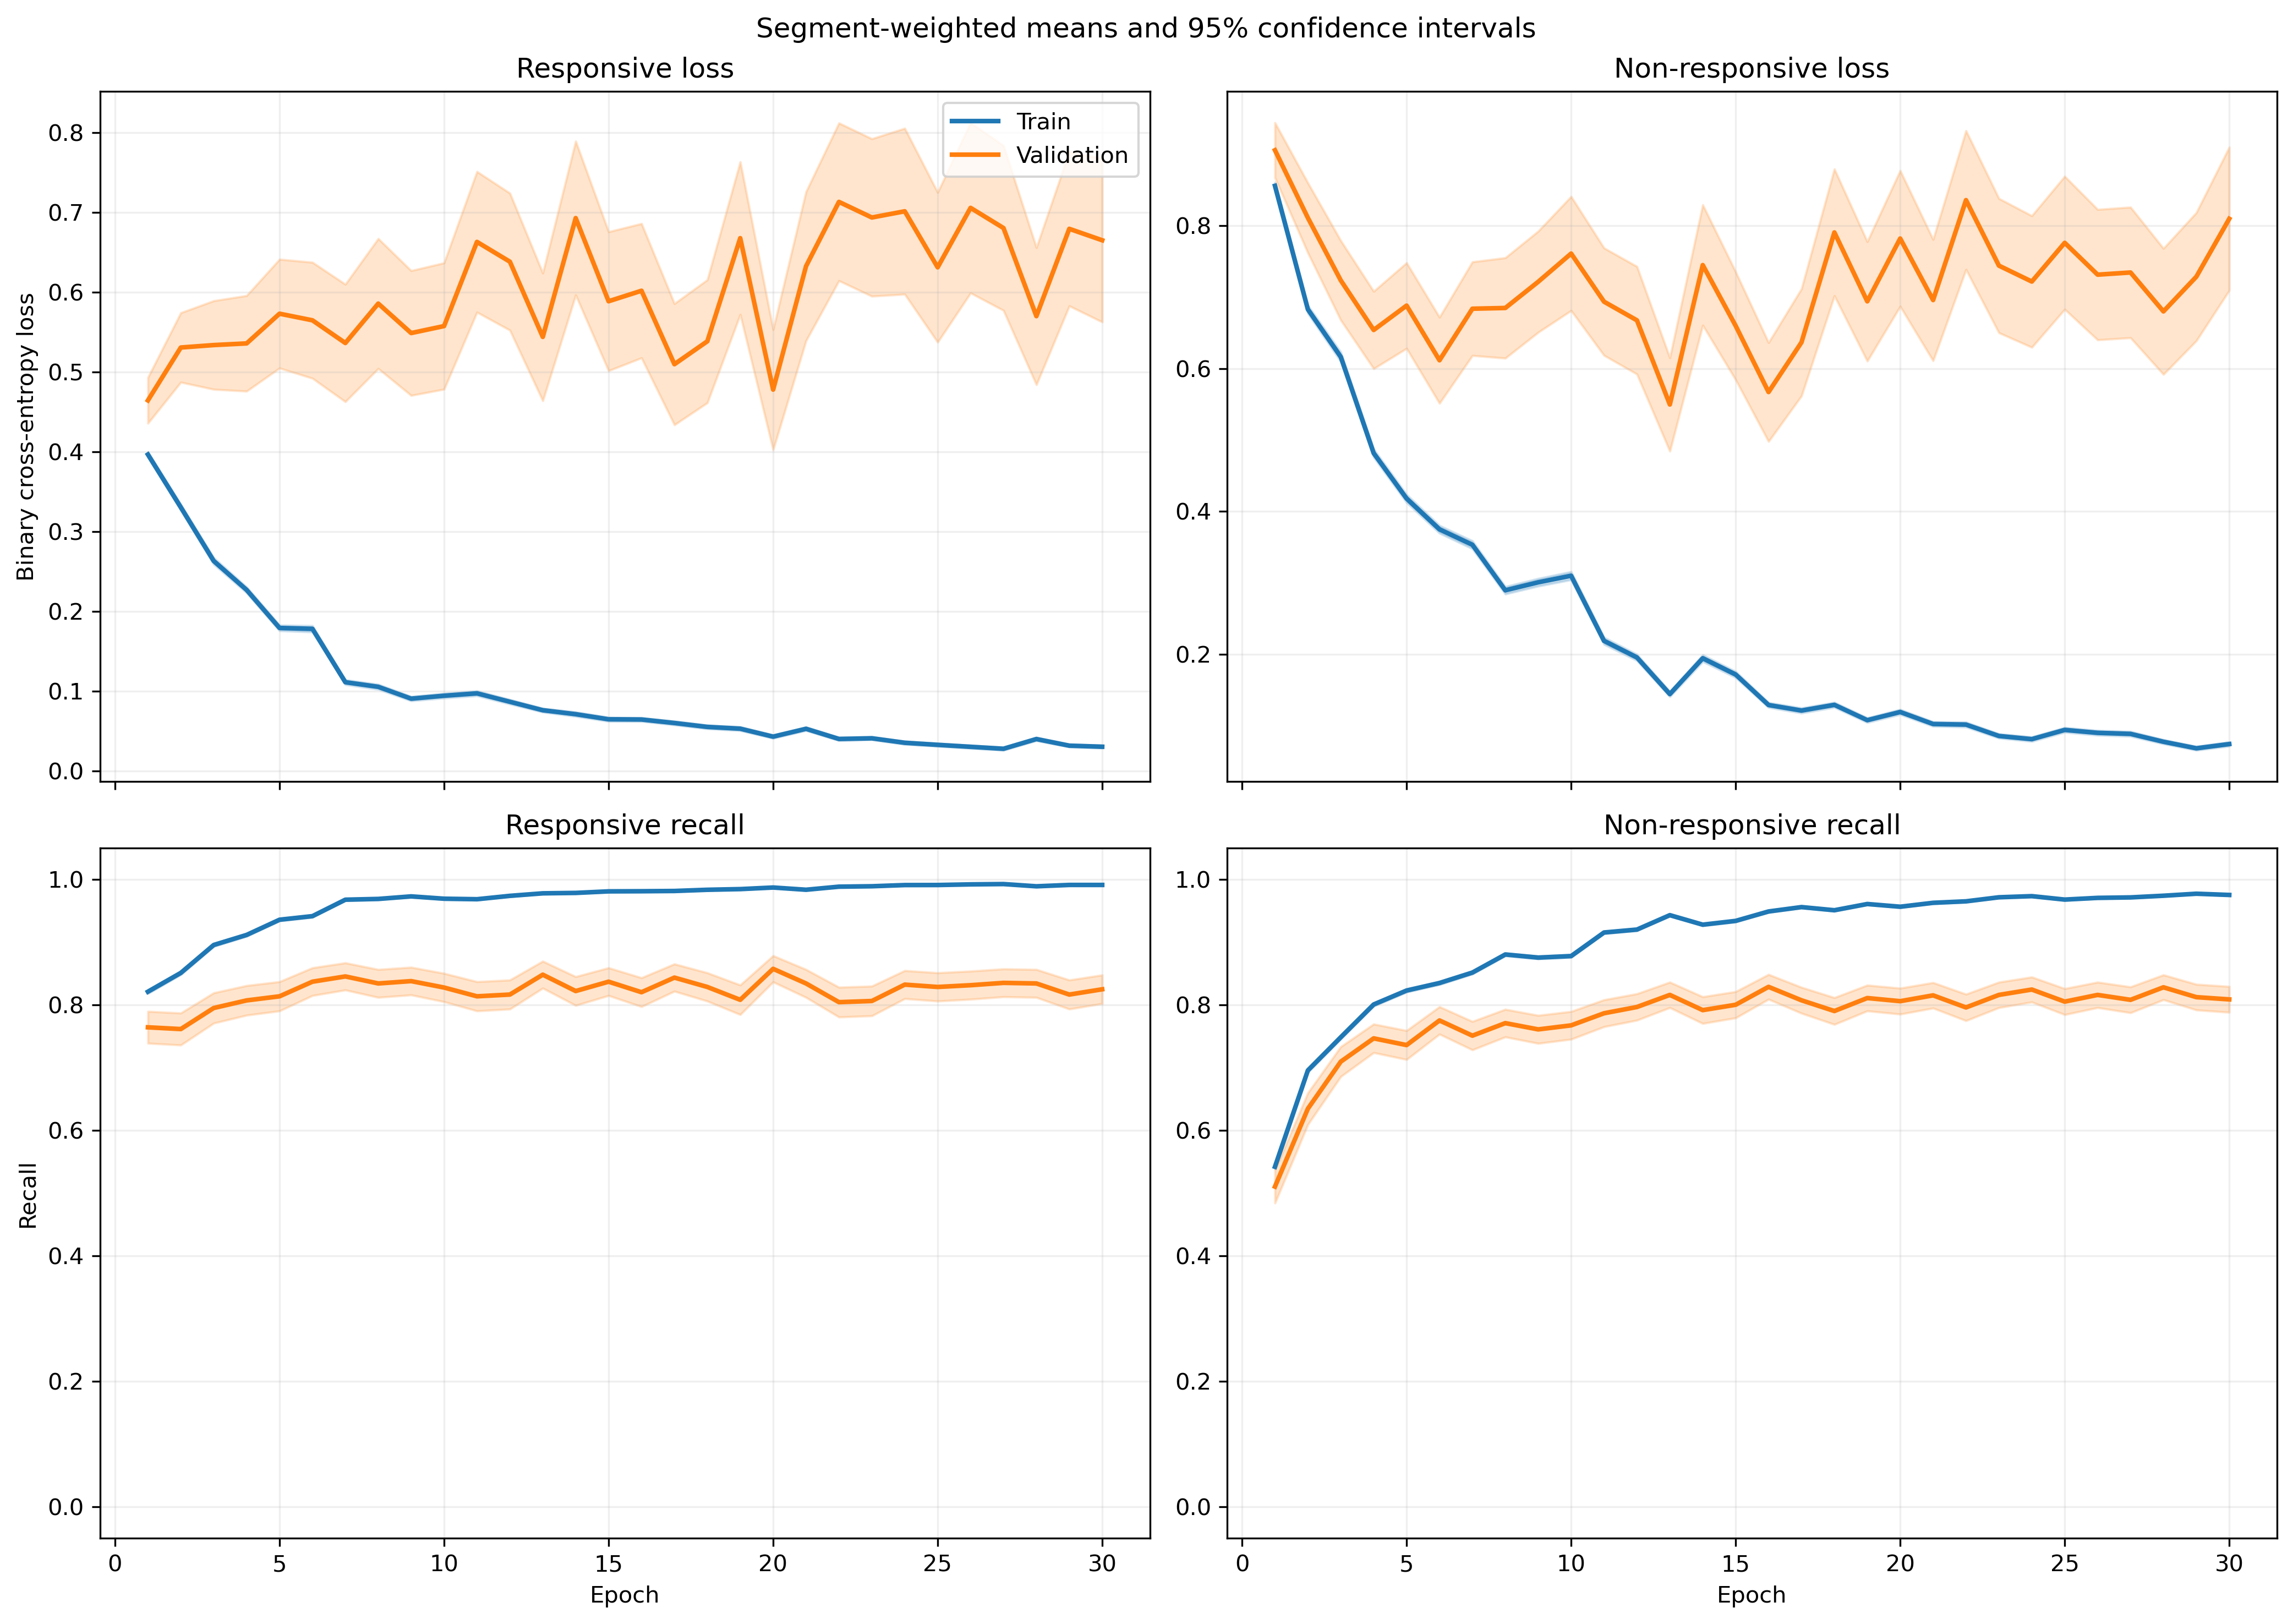

The file beside this chart, header and first rows:
fold, epoch, split, r_loss, r_loss_count, r_loss_sum, r_loss_sum_sq, r_recall, r_recall_count, r_recall_sum, r_recall_sum_sq, nr_loss, nr_loss_count, nr_loss_sum, nr_loss_sum_sq, nr_recall, nr_recall_count, nr_recall_sum, nr_recall_sum_sq
1, 1, train, 0.4174, 1063, 443.7, 411.2, 0.8166, 1063, 868.0, 868.0, 0.8257, 1401, 1157, 1658, 0.5418, 1401, 759.0, 759.0
1, 1, validation, 0.155, 10, 1.55, 0.3214, 1.0, 10, 10.0, 10.0, , 0, 0.0, 0.0, , 0, 0.0, 0.0
1, 2, train, 0.3637, 1063, 386.6, 376.7, 0.8373, 1063, 890.0, 890.0, 0.6348, 1401, 889.4, 1322, 0.7109, 1401, 996.0, 996.0
1, 2, validation, 0.1229, 10, 1.229, 0.224, 1.0, 10, 10.0, 10.0, , 0, 0.0, 0.0, , 0, 0.0, 0.0
1, 3, train, 0.2084, 1063, 221.6, 230.3, 0.936, 1063, 995.0, 995.0, 0.6716, 1401, 940.9, 1841, 0.6966, 1401, 976.0, 976.0
1, 3, validation, 0.05606, 10, 0.5606, 0.04178, 1.0, 10, 10.0, 10.0, , 0, 0.0, 0.0, , 0, 0.0, 0.0
1, 4, train, 0.2013, 1063, 214, 196.3, 0.9389, 1063, 998.0, 998.0, 0.4263, 1401, 597.3, 1018, 0.813, 1401, 1139, 1139
1, 4, validation, 0.05817, 10, 0.5817, 0.04022, 1.0, 10, 10.0, 10.0, , 0, 0.0, 0.0, , 0, 0.0, 0.0
1, 5, train, 0.1598, 1063, 169.8, 170.7, 0.9501, 1063, 1010, 1010, 0.3551, 1401, 497.5, 875.5, 0.8437, 1401, 1182, 1182
1, 5, validation, 0.05114, 10, 0.5114, 0.06454, 1.0, 10, 10.0, 10.0, , 0, 0.0, 0.0, , 0, 0.0, 0.0
1, 6, train, 0.1688, 1063, 179.4, 231.2, 0.9473, 1063, 1007, 1007, 0.2609, 1401, 365.6, 621.4, 0.8758, 1401, 1227, 1227
1, 6, validation, 0.03627, 10, 0.3627, 0.02023, 1.0, 10, 10.0, 10.0, , 0, 0.0, 0.0, , 0, 0.0, 0.0
1, 7, train, 0.1307, 1063, 139, 333.8, 0.9614, 1063, 1022, 1022, 0.3387, 1401, 474.5, 1035, 0.8487, 1401, 1189, 1189
1, 7, validation, 0.02056, 10, 0.2056, 0.006295, 1.0, 10, 10.0, 10.0, , 0, 0.0, 0.0, , 0, 0.0, 0.0
1, 8, train, 0.1004, 1063, 106.7, 126.5, 0.9765, 1063, 1038, 1038, 0.2246, 1401, 314.6, 559.8, 0.9015, 1401, 1263, 1263
1, 8, validation, 0.0158, 10, 0.158, 0.004447, 1.0, 10, 10.0, 10.0, , 0, 0.0, 0.0, , 0, 0.0, 0.0
1, 9, train, 0.1431, 1063, 152.2, 238.1, 0.9426, 1063, 1002, 1002, 0.1852, 1401, 259.4, 602.1, 0.9236, 1401, 1294, 1294
1, 9, validation, 0.01714, 10, 0.1714, 0.005362, 1.0, 10, 10.0, 10.0, , 0, 0.0, 0.0, , 0, 0.0, 0.0
1, 10, train, 0.1666, 1063, 177.1, 421.1, 0.9445, 1063, 1004, 1004, 0.1583, 1401, 221.8, 502.6, 0.94, 1401, 1317, 1317
1, 10, validation, 0.01813, 10, 0.1813, 0.01481, 1.0, 10, 10.0, 10.0, , 0, 0.0, 0.0, , 0, 0.0, 0.0
1, 11, train, 0.09443, 1063, 100.4, 214.7, 0.9661, 1063, 1027, 1027, 0.1506, 1401, 211, 527.2, 0.9436, 1401, 1322, 1322
1, 11, validation, 0.004581, 10, 0.04581, 0.0003754, 1.0, 10, 10.0, 10.0, , 0, 0.0, 0.0, , 0, 0.0, 0.0
1, 12, train, 0.03749, 1063, 39.85, 11.32, 0.9953, 1063, 1058, 1058, 0.238, 1401, 333.5, 700.5, 0.9008, 1401, 1262, 1262
1, 12, validation, 0.008821, 10, 0.08821, 0.001431, 1.0, 10, 10.0, 10.0, , 0, 0.0, 0.0, , 0, 0.0, 0.0
1, 13, train, 0.07649, 1063, 81.31, 74.26, 0.9746, 1063, 1036, 1036, 0.1362, 1401, 190.8, 417.3, 0.9522, 1401, 1334, 1334
1, 13, validation, 0.01728, 10, 0.1728, 0.006981, 1.0, 10, 10.0, 10.0, , 0, 0.0, 0.0, , 0, 0.0, 0.0
1, 14, train, 0.1255, 1063, 133.4, 250.9, 0.9643, 1063, 1025, 1025, 0.2812, 1401, 393.9, 893.2, 0.8887, 1401, 1245, 1245
1, 14, validation, 0.007045, 10, 0.07045, 0.0007178, 1.0, 10, 10.0, 10.0, , 0, 0.0, 0.0, , 0, 0.0, 0.0
1, 15, train, 0.0685, 1063, 72.81, 99.74, 0.984, 1063, 1046, 1046, 0.2475, 1401, 346.8, 786, 0.8965, 1401, 1256, 1256
1, 15, validation, 0.007684, 10, 0.07684, 0.001341, 1.0, 10, 10.0, 10.0, , 0, 0.0, 0.0, , 0, 0.0, 0.0
1, 16, train, 0.04396, 1063, 46.73, 46.48, 0.9897, 1063, 1052, 1052, 0.1384, 1401, 194, 443, 0.9458, 1401, 1325, 1325
1, 16, validation, 0.007849, 10, 0.07849, 0.002506, 1.0, 10, 10.0, 10.0, , 0, 0.0, 0.0, , 0, 0.0, 0.0
1, 17, train, 0.02865, 1063, 30.45, 28.91, 0.9944, 1063, 1057, 1057, 0.1437, 1401, 201.4, 474, 0.9436, 1401, 1322, 1322
1, 17, validation, 0.002477, 10, 0.02477, 7.430296955135418e-05, 1.0, 10, 10.0, 10.0, , 0, 0.0, 0.0, , 0, 0.0, 0.0
1, 18, train, 0.04425, 1063, 47.04, 109.1, 0.9925, 1063, 1055, 1055, 0.1266, 1401, 177.3, 427.4, 0.9586, 1401, 1343, 1343
1, 18, validation, 0.001514, 10, 0.01514, 3.5758534068008885e-05, 1.0, 10, 10.0, 10.0, , 0, 0.0, 0.0, , 0, 0.0, 0.0
1, 19, train, 0.1192, 1063, 126.7, 530.7, 0.968, 1063, 1029, 1029, 0.07848, 1401, 110, 313, 0.9743, 1401, 1365, 1365
1, 19, validation, 0.0009001, 10, 0.009001, 1.3880094229534734e-05, 1.0, 10, 10.0, 10.0, , 0, 0.0, 0.0, , 0, 0.0, 0.0
1, 20, train, 0.05244, 1063, 55.74, 121.6, 0.9859, 1063, 1048, 1048, 0.08607, 1401, 120.6, 278.5, 0.9693, 1401, 1358, 1358
1, 20, validation, 0.003091, 10, 0.03091, 0.0002993, 1.0, 10, 10.0, 10.0, , 0, 0.0, 0.0, , 0, 0.0, 0.0
1, 21, train, 0.09854, 1063, 104.8, 181, 0.9586, 1063, 1019, 1019, 0.0979, 1401, 137.2, 363.7, 0.9686, 1401, 1357, 1357
1, 21, validation, 0.05077, 10, 0.5077, 0.2469, 1.0, 10, 10.0, 10.0, , 0, 0.0, 0.0, , 0, 0.0, 0.0
1, 22, train, 0.03347, 1063, 35.58, 39.98, 0.9944, 1063, 1057, 1057, 0.1296, 1401, 181.6, 449.9, 0.9565, 1401, 1340, 1340
1, 22, validation, 0.0007992, 10, 0.007992, 1.5758965673740022e-05, 1.0, 10, 10.0, 10.0, , 0, 0.0, 0.0, , 0, 0.0, 0.0
1, 23, train, 0.01922, 1063, 20.43, 12.17, 0.9934, 1063, 1056, 1056, 0.1175, 1401, 164.7, 430.5, 0.9615, 1401, 1347, 1347
1, 23, validation, 0.0004491, 10, 0.004491, 3.469269813649589e-06, 1.0, 10, 10.0, 10.0, , 0, 0.0, 0.0, , 0, 0.0, 0.0
1, 24, train, 0.03472, 1063, 36.91, 53.67, 0.9906, 1063, 1053, 1053, 0.0547, 1401, 76.63, 191.1, 0.9829, 1401, 1377, 1377
1, 24, validation, 0.0007447, 10, 0.007447, 1.1081153161285329e-05, 1.0, 10, 10.0, 10.0, , 0, 0.0, 0.0, , 0, 0.0, 0.0
1, 25, train, 0.02757, 1063, 29.3, 42.42, 0.9925, 1063, 1055, 1055, 0.2086, 1401, 292.3, 674.3, 0.9186, 1401, 1287, 1287
1, 25, validation, 0.0004216, 10, 0.004216, 3.911076646545553e-06, 1.0, 10, 10.0, 10.0, , 0, 0.0, 0.0, , 0, 0.0, 0.0
1, 26, train, 0.03485, 1063, 37.05, 51.71, 0.9897, 1063, 1052, 1052, 0.0668, 1401, 93.59, 240.9, 0.9772, 1401, 1369, 1369
1, 26, validation, 0.001231, 10, 0.01231, 5.227604765423166e-05, 1.0, 10, 10.0, 10.0, , 0, 0.0, 0.0, , 0, 0.0, 0.0
1, 27, train, 0.0342, 1063, 36.36, 52.58, 0.9897, 1063, 1052, 1052, 0.07345, 1401, 102.9, 257.9, 0.9779, 1401, 1370, 1370
1, 27, validation, 0.0006403, 10, 0.006403, 1.0046053375845077e-05, 1.0, 10, 10.0, 10.0, , 0, 0.0, 0.0, , 0, 0.0, 0.0
1, 28, train, 0.02418, 1063, 25.7, 50.66, 0.9953, 1063, 1058, 1058, 0.06279, 1401, 87.96, 172, 0.9764, 1401, 1368, 1368
1, 28, validation, 0.0007093, 10, 0.007093, 1.1488821655802894e-05, 1.0, 10, 10.0, 10.0, , 0, 0.0, 0.0, , 0, 0.0, 0.0
1, 29, train, 0.03049, 1063, 32.41, 53.86, 0.9897, 1063, 1052, 1052, 0.09269, 1401, 129.9, 504.6, 0.9743, 1401, 1365, 1365
1, 29, validation, 0.0002044, 10, 0.002044, 6.907241640874417e-07, 1.0, 10, 10.0, 10.0, , 0, 0.0, 0.0, , 0, 0.0, 0.0
1, 30, train, 0.03237, 1063, 34.41, 48.24, 0.9906, 1063, 1053, 1053, 0.06513, 1401, 91.24, 203.5, 0.9786, 1401, 1371, 1371
1, 30, validation, 0.000312, 10, 0.00312, 2.0329464405222097e-06, 1.0, 10, 10.0, 10.0, , 0, 0.0, 0.0, , 0, 0.0, 0.0
... 3,600 more rows
